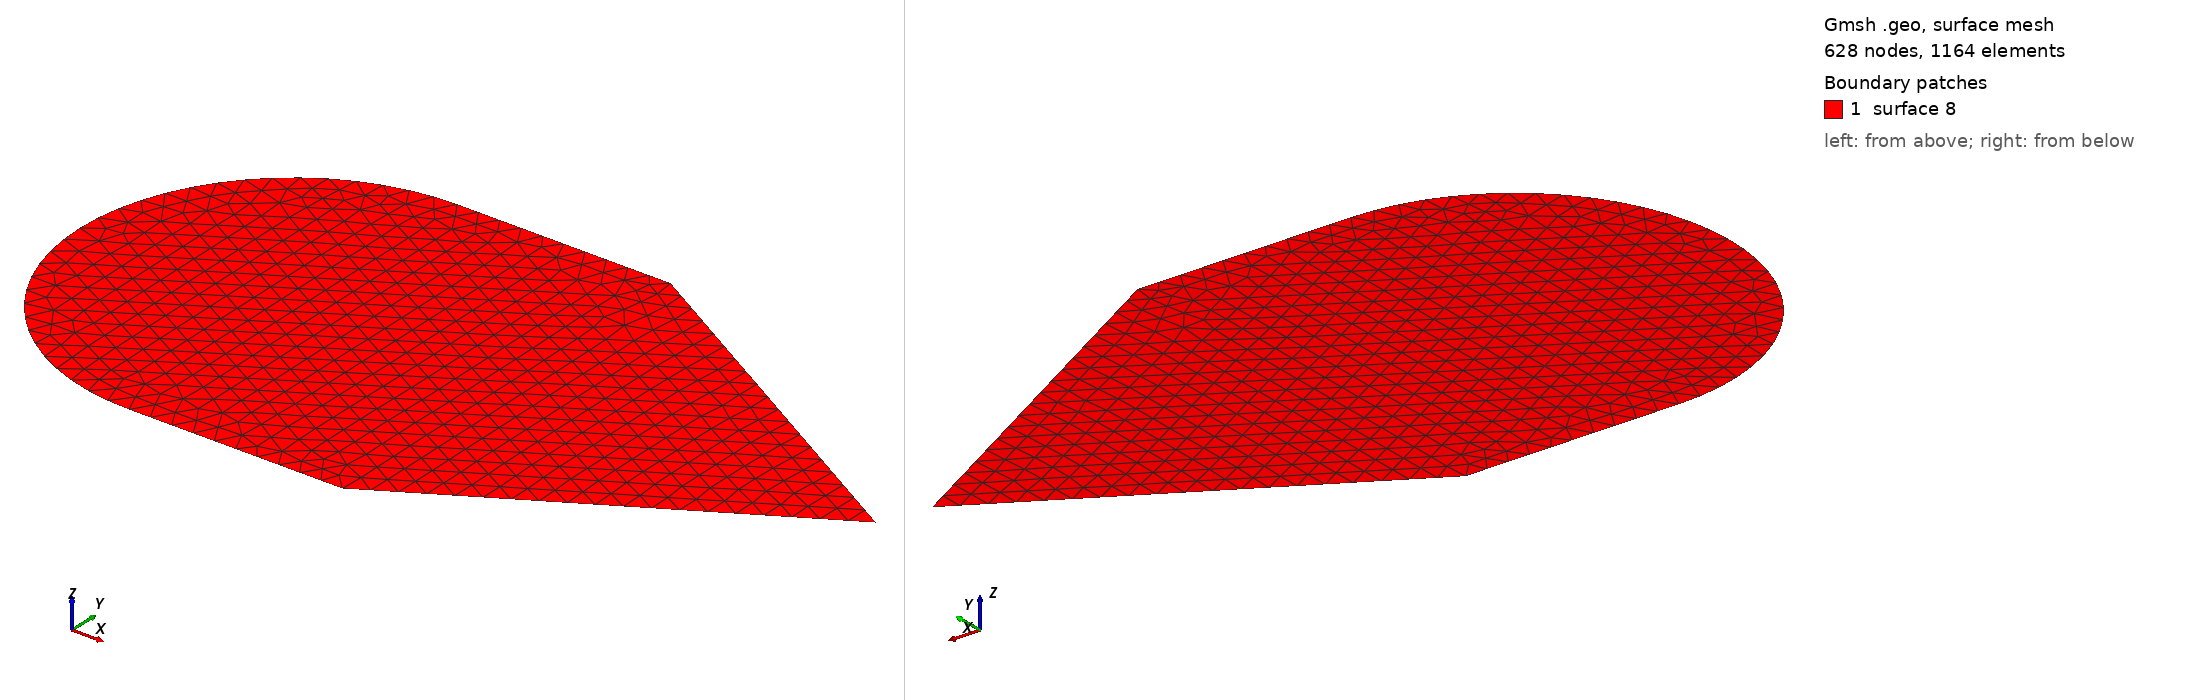

Gmsh geometry script, surface-meshed: 628 nodes, 1164 surface elements. Boundary patches (legend numbers): 1 surface 8. Left view from above one corner, right view from below the opposite corner. The script declares no physical surfaces, so the legend lists its geometric surfaces. The drawing asked Gmsh for element sizes between 1% and 20% of the model's largest extent; the script's own settings can give other sizes.

=== EMCC_wedge-plate-cylinder_plate.geo (drawn) ===
lc = 0.0155397293179;
lx = 0.141411536792;
offset = 2.0*lx * Cos(30.0/180.0 * Pi);

Point(1) = {-offset - lx,0,0,lc};
Point(2) = {-offset - lx,-lx,0,lc};
Point(3) = {-offset - lx - lx,0,0,lc};
Point(4) = {-offset - lx,lx,0,lc};
Point(5) = {-offset,-lx,0,lc};
Point(6) = {-offset,lx,0,lc};
Point(7) = {0,0,0,lc};
Circle(1) = {2,1,3};
Circle(2) = {3,1,4};
Line(3) = {4,6};
Line(4) = {2,5};
Line(5) = {5,7};
Line(6) = {6,7};
Line Loop(7) = {2,3,6,-5,-4,1};
Plane Surface(8) = {7};
